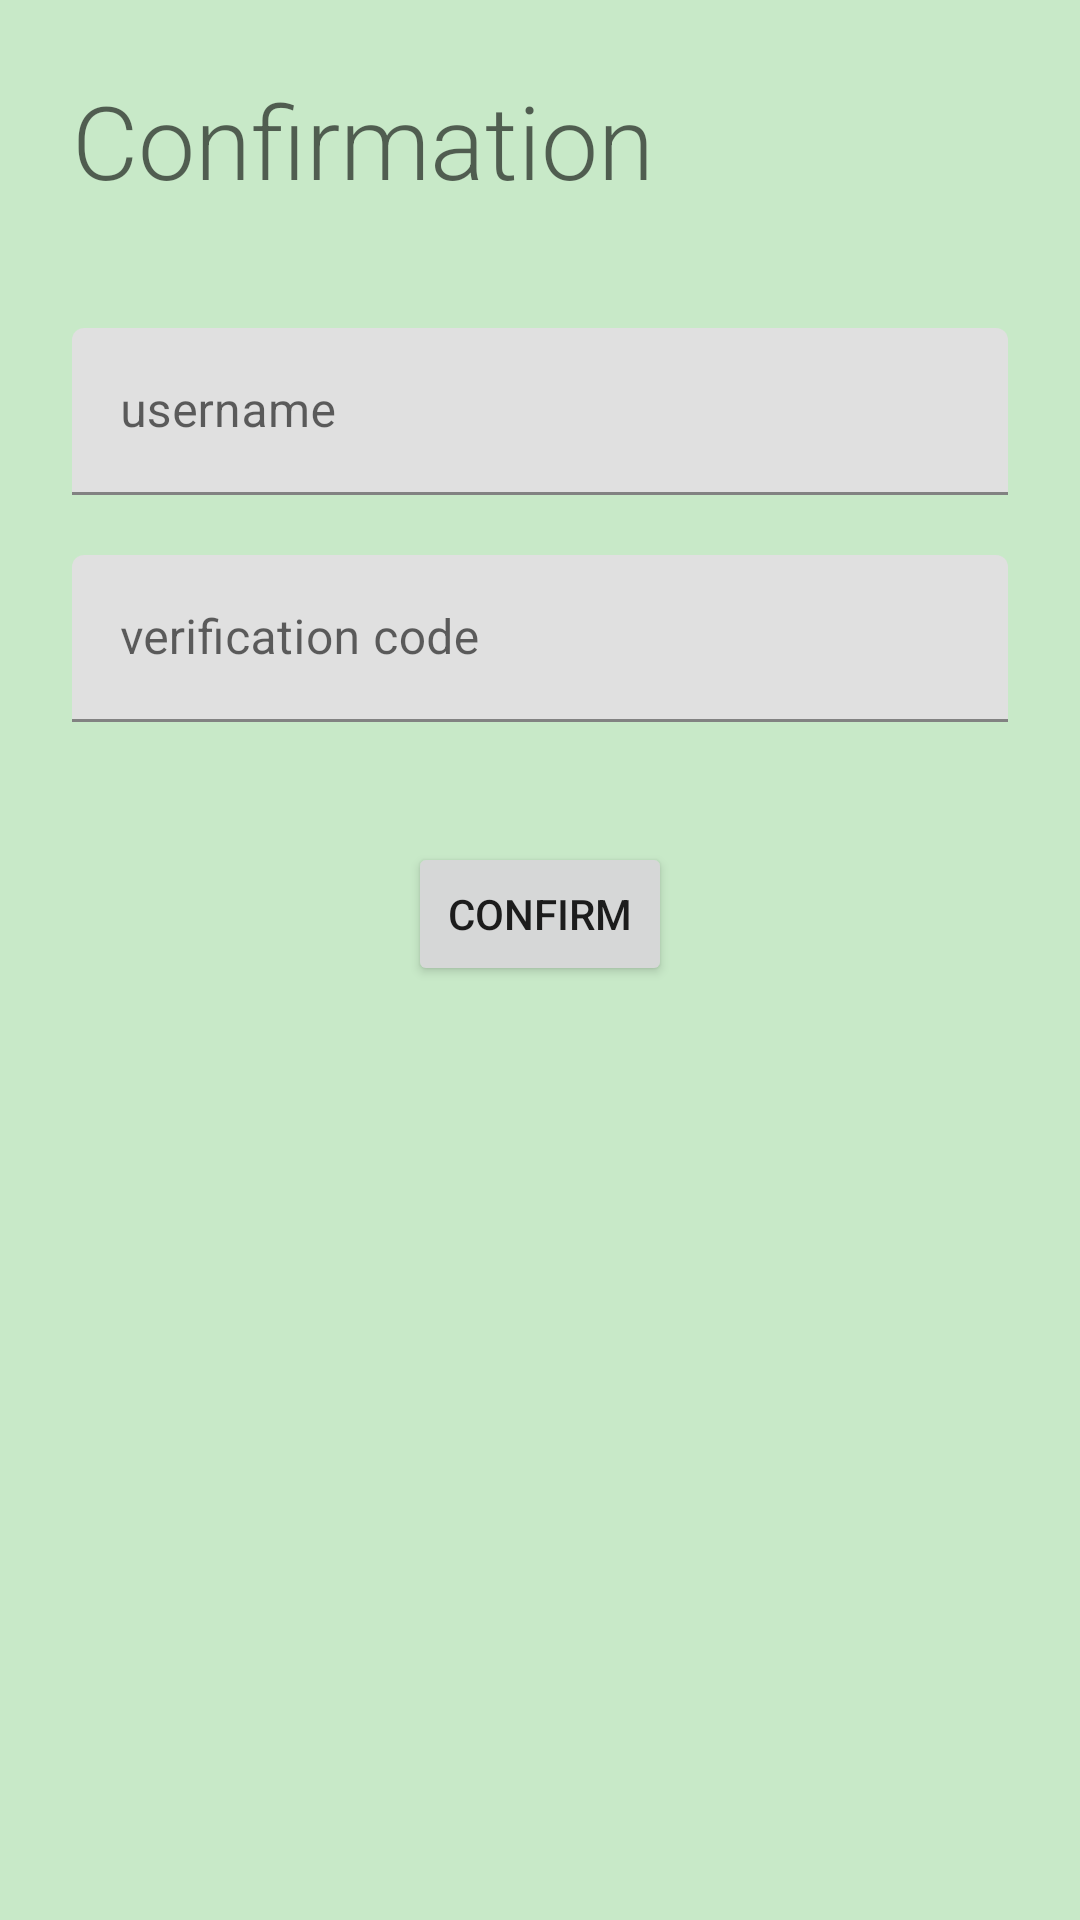

The Android layout XML behind this screen, and the referenced resources:
<!-- AndroidManifest.xml: application theme Theme.ScavengerHunt -->
<!-- res/layout/activity_signup_confirmation.xml -->
<?xml version="1.0" encoding="utf-8"?>
<androidx.constraintlayout.widget.ConstraintLayout xmlns:android="http://schemas.android.com/apk/res/android"
    xmlns:app="http://schemas.android.com/apk/res-auto"
    xmlns:tools="http://schemas.android.com/tools"
    android:layout_width="match_parent"
    android:layout_height="match_parent"
    android:background="#7284CD85"
    tools:context=".activities.SignupConfirmationActivity">

    <TextView
        android:id="@+id/textView2"
        android:layout_width="wrap_content"
        android:layout_height="wrap_content"
        android:layout_marginStart="24dp"
        android:layout_marginTop="24dp"
        android:fontFamily="sans-serif-light"
        android:text="Confirmation"
        android:textAppearance="@style/TextAppearance.AppCompat.Display1"
        app:layout_constraintStart_toStartOf="parent"
        app:layout_constraintTop_toTopOf="parent" />

    <com.google.android.material.textfield.TextInputLayout
        android:id="@+id/textInputLayout"
        android:layout_width="match_parent"
        android:layout_height="wrap_content"
        android:layout_marginStart="24dp"
        android:layout_marginTop="40dp"
        android:layout_marginEnd="24dp"
        app:layout_constraintEnd_toEndOf="parent"
        app:layout_constraintStart_toStartOf="parent"
        app:layout_constraintTop_toBottomOf="@+id/textView2">

        <com.google.android.material.textfield.TextInputEditText
            android:id="@+id/confirmUser"
            android:layout_width="match_parent"
            android:layout_height="wrap_content"
            android:hint="username"
            android:singleLine="true" />
    </com.google.android.material.textfield.TextInputLayout>

    <com.google.android.material.textfield.TextInputLayout
        android:id="@+id/textInputLayout2"
        android:layout_width="match_parent"
        android:layout_height="wrap_content"
        android:layout_marginStart="24dp"
        android:layout_marginTop="20dp"
        android:layout_marginEnd="24dp"
        app:layout_constraintEnd_toEndOf="parent"
        app:layout_constraintStart_toStartOf="parent"
        app:layout_constraintTop_toBottomOf="@+id/textInputLayout">

        <com.google.android.material.textfield.TextInputEditText
            android:id="@+id/confirmCode"
            android:layout_width="match_parent"
            android:layout_height="wrap_content"
            android:hint="verification code"
            android:singleLine="true" />
    </com.google.android.material.textfield.TextInputLayout>

    <Button
        android:id="@+id/confirmBtn"
        android:layout_width="wrap_content"
        android:layout_height="wrap_content"
        android:layout_marginTop="40dp"
        android:text="Confirm"
        app:layout_constraintEnd_toEndOf="parent"
        app:layout_constraintHorizontal_bias="0.5"
        app:layout_constraintStart_toStartOf="parent"
        app:layout_constraintTop_toBottomOf="@+id/textInputLayout2" />
</androidx.constraintlayout.widget.ConstraintLayout>
<!-- resources referenced by this layout -->
<resources>
  <style name="Theme.ScavengerHunt" parent="Theme.MaterialComponents.DayNight.DarkActionBar">
          
          <item name="colorPrimary">@color/purple_500</item>
          <item name="colorPrimaryVariant">@color/purple_700</item>
          <item name="colorOnPrimary">@color/white</item>
          
          <item name="colorSecondary">@color/teal_200</item>
          <item name="colorSecondaryVariant">@color/teal_700</item>
          <item name="colorOnSecondary">@color/black</item>
          
          <item name="android:statusBarColor" tools:targetApi="l">?attr/colorPrimaryVariant</item>
          
      </style>
  <!-- not gathered from this repository: default colours our renderer supplied (Android Studio template values) -->
  <color name="purple_500">#FF6200EE</color>
  <color name="purple_700">#FF3700B3</color>
  <color name="teal_200">#FF03DAC5</color>
  <color name="teal_700">#FF018786</color>
  <color name="black">#FF000000</color>
  <color name="white">#FFFFFFFF</color>
</resources>
